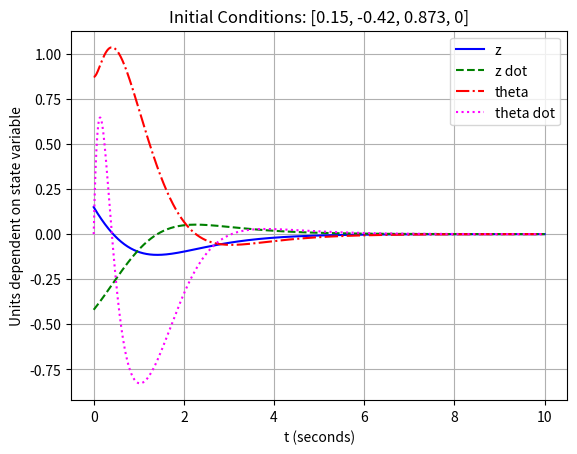
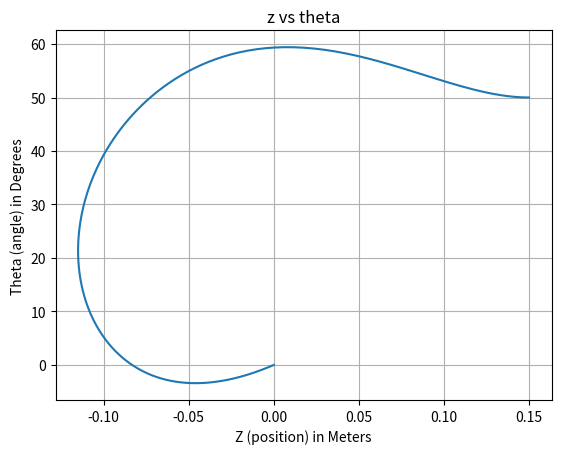

The script that saved these images, in order:
from scipy.integrate import odeint
from scipy.signal import place_poles
import matplotlib.pyplot as plt
import numpy as np

g = 9.81 #gravitational constant in meters per second squared
r = 0.0254  #radius of gear in meters
L = 0.4255 #Length of beam in meters
T = 0.025 #Delay/time constant in seconds
K = 1.5 #rad/sV

A = np.array([[0, 1, 0, 0], [0, 0, (5 * g * r)/(7*L), 0], [0, 0, 0, 1], [0, 0, 0, -1/T]]) #Linearized System Matrix
B = np.array([0, 0, 0, K/T]).reshape(-1, 1) #Matrix for control inputs
#u is no longer equal to 0 since we have a control inputs

poles = np.array([-1, -2, -3, -4])
placement = place_poles(A, B, poles)
K_m = placement.gain_matrix
#print(K_m)

def ball_beam(x, t):
    #print(x)
    z, v, theta, omega = x
    u = np.matmul(-K_m, x)[0]

    #print("Control", u)
    dxdt = [v, (5*g)/7 * (r/L) * np.sin(theta) - (5/7) * ((L/2) - z) * (r/L)**2 * (omega)**2 * (np.cos(theta)**2), omega, (-omega/T) + ((K*u)/T)]
    return dxdt

x0 = [0.15, -0.42, 50 * np.pi/180, 0]
t = np.linspace(0, 10, 1001)

sol = odeint(ball_beam, x0, t, args=())

if np.any(abs(sol[:, 0]) >= 0.19):
    print("Collision imminent at edge")

if np.any(abs(sol[:, 2]) >= np.deg2rad(60)):
    print("Servo angle out of operation range")

plt.title(f'Initial Conditions: {[round(i, 3) for i in x0]}')
plt.plot(t, sol[:, 0], 'b-', label='z')
plt.plot(t, sol[:, 1], 'g--', label='z dot')
plt.plot(t, sol[:, 2], 'r-.', label = 'theta')
plt.plot(t, sol[:, 3], ':', color = 'magenta', label = 'theta dot')

plt.legend(loc='best')
plt.ylabel('Units dependent on state variable')
plt.xlabel('t (seconds)')
plt.grid()
plt.show()

plt.plot(sol[:,0], (180/np.pi) * sol[:,2])
plt.title("z vs theta")
plt.xlabel('Z (position) in Meters')
plt.ylabel('Theta (angle) in Degrees')
plt.grid()
plt.show()
